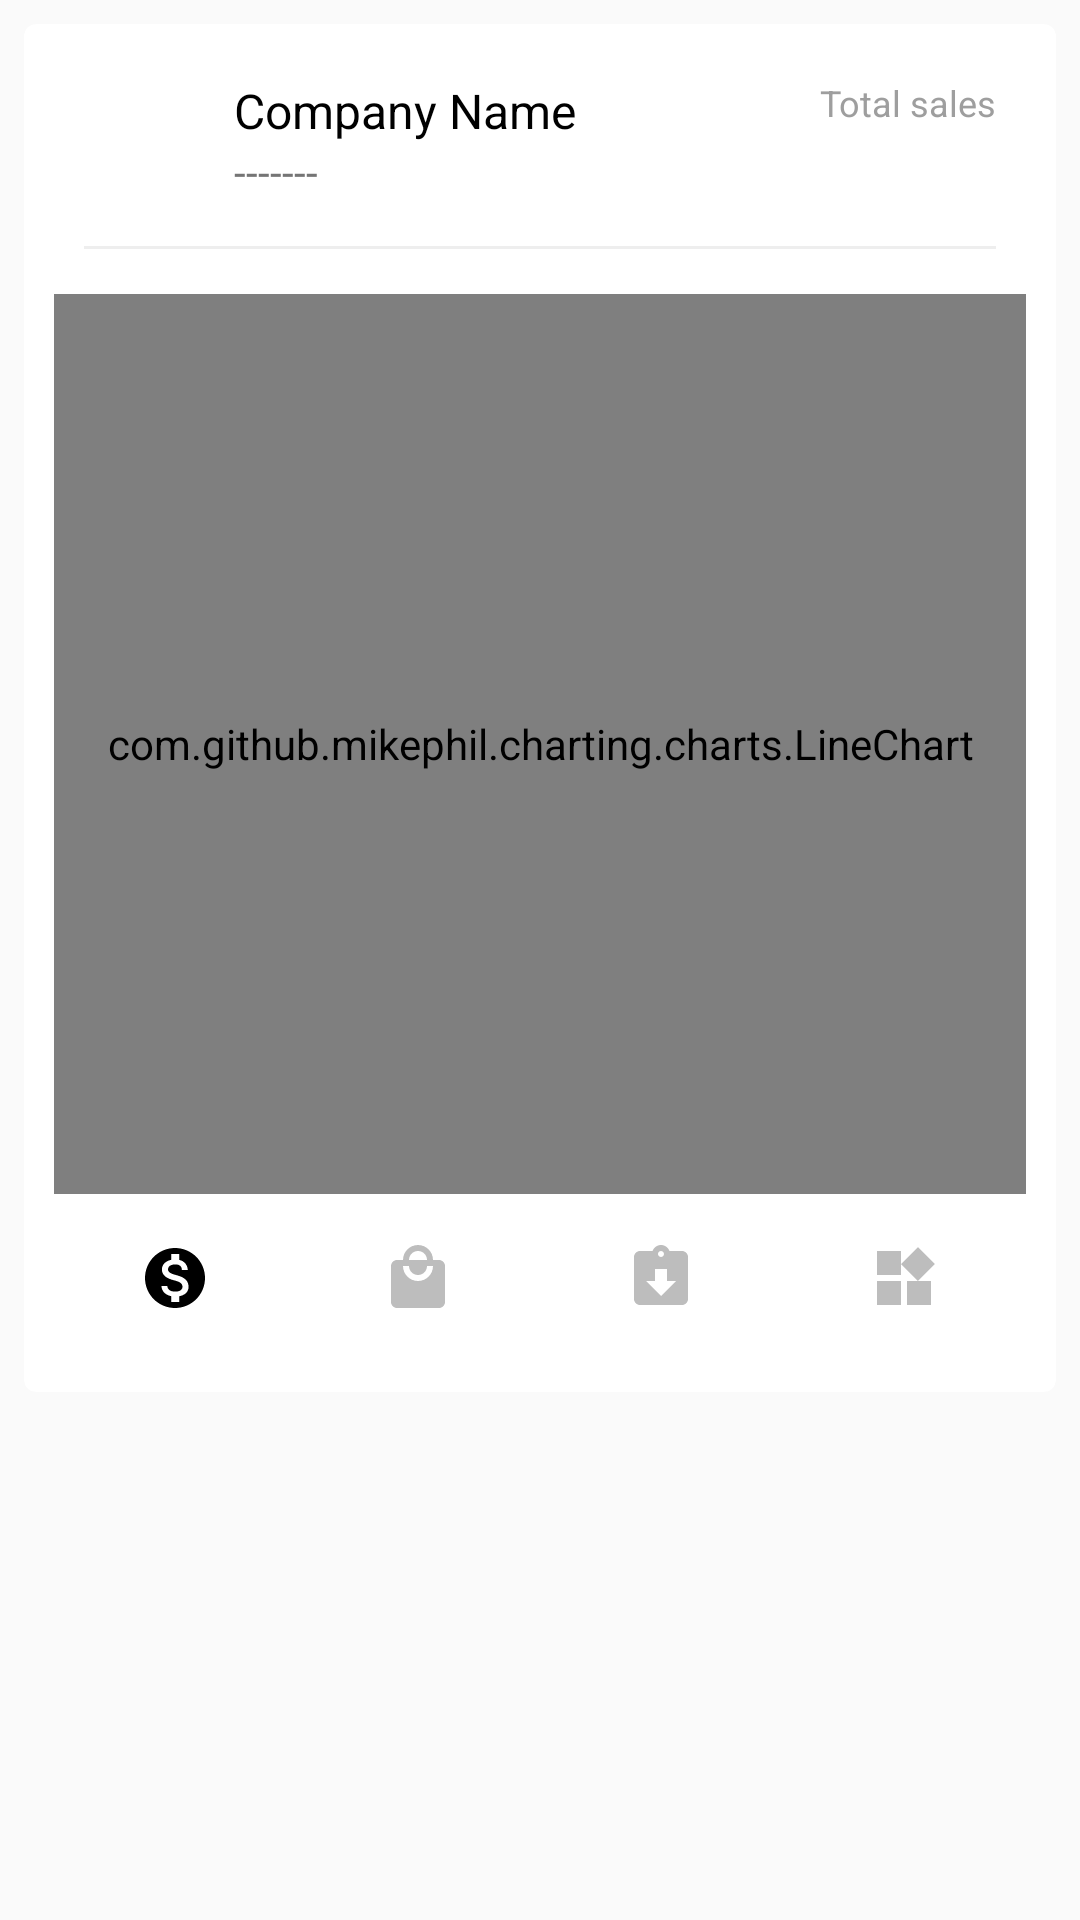

Here is an Android app screen rendered from its layout file. Give the layout XML and the strings, colors and styles it references.
<!-- AndroidManifest.xml: application theme AppTheme -->
<!-- res/layout/dialog_view_details.xml -->
<?xml version="1.0" encoding="utf-8"?>
<androidx.constraintlayout.widget.ConstraintLayout xmlns:android="http://schemas.android.com/apk/res/android"
    xmlns:app="http://schemas.android.com/apk/res-auto"
    android:layout_width="match_parent"
    android:layout_height="wrap_content"
    android:layout_gravity="bottom"
    android:background="@android:color/transparent"
    android:orientation="vertical">

    <androidx.cardview.widget.CardView
        android:layout_width="match_parent"
        android:layout_height="wrap_content"
        android:layout_margin="8dp"
        app:layout_constraintTop_toTopOf="parent"
        android:background="@color/white"
        app:cardCornerRadius="4dp">

        <androidx.constraintlayout.widget.ConstraintLayout
            android:layout_width="match_parent"
            android:layout_height="wrap_content"
            android:layout_margin="10dp"
            android:background="@color/white">

            <ImageView
                android:id="@+id/image"
                android:layout_width="36dp"
                android:layout_height="36dp"
                android:layout_marginLeft="16dp"
                android:layout_marginTop="8dp"
                android:layout_marginBottom="8dp"
                android:src="@drawable/ic_baseline_image_24"
                app:layout_constraintBottom_toBottomOf="parent"
                app:layout_constraintLeft_toLeftOf="parent"
                app:layout_constraintTop_toTopOf="parent"
                app:layout_constraintVertical_bias="0.0"
                app:srcCompat="@mipmap/ic_launcher" />

            <TextView
                android:id="@+id/title"
                android:layout_width="wrap_content"
                android:layout_height="wrap_content"
                android:layout_marginLeft="8dp"
                android:layout_marginTop="8dp"
                android:text="Company Name"
                android:textColor="@color/black"
                android:textSize="16dp"
                app:layout_constraintLeft_toRightOf="@+id/image"
                app:layout_constraintTop_toTopOf="parent" />

            <TextView
                android:id="@+id/data"
                android:layout_width="0dp"
                android:layout_height="wrap_content"
                android:layout_marginTop="8dp"
                android:layout_marginRight="10dp"
                android:text="Total sales"
                android:textColor="@color/grey_500"
                android:textSize="12dp"
                android:textAlignment="textEnd"
                app:layout_constraintEnd_toEndOf="parent"
                app:layout_constraintLeft_toRightOf="@+id/title"
                app:layout_constraintTop_toTopOf="parent" />

            <TextView
                    android:id="@+id/desc"
                    android:layout_width="wrap_content"
                    android:layout_height="wrap_content"
                    android:layout_marginLeft="8dp"
                    android:layout_marginTop="0dp"
                    android:layout_marginRight="8dp"
                    android:layout_marginBottom="8dp"
                    android:textColor="@color/grey_600"
                    app:layout_constraintLeft_toRightOf="@+id/image"
                    app:layout_constraintTop_toBottomOf="@+id/title"
                    android:text="-------" />

                <TextView
                    android:id="@+id/totaldata"
                    android:layout_width="0dp"
                    android:layout_height="wrap_content"
                    android:layout_marginTop="0dp"
                    android:layout_marginRight="10dp"
                    android:layout_marginBottom="8dp"
                    android:textColor="@color/black"
                    android:textSize="15dp"
                    android:textStyle="bold"
                    android:textAlignment="textEnd"
                    app:layout_constraintBottom_toBottomOf="parent"
                    app:layout_constraintEnd_toEndOf="parent"
                    app:layout_constraintLeft_toRightOf="@+id/desc"
                    app:layout_constraintRight_toRightOf="parent"
                    app:layout_constraintTop_toBottomOf="@+id/title"
                    app:layout_constraintVertical_bias="0.0"
                    android:text="" />
            <View
                android:id="@+id/view"
                android:layout_width="match_parent"
                android:layout_height="1dp"
                android:layout_marginTop="20dp"
                android:layout_marginBottom="20dp"
                android:layout_marginLeft="10dp"
                android:layout_marginRight="10dp"
                android:background="@color/grey_200"
                app:layout_constraintTop_toBottomOf="@+id/image"
                />
            <com.github.mikephil.charting.charts.LineChart
                android:id="@+id/chart1"
                android:layout_marginTop="15dp"
                app:layout_constraintTop_toBottomOf="@+id/view"
                android:layout_width="match_parent"
                android:layout_height="300dp"
                 />
            <com.google.android.material.bottomnavigation.BottomNavigationView
                android:id="@+id/navigation"
                android:layout_width="match_parent"
                android:layout_height="wrap_content"
                android:layout_alignParentBottom="true"
                android:layout_gravity="bottom"
                app:layout_constraintTop_toBottomOf="@+id/chart1"
                android:background="@android:color/white"
                app:itemTextAppearanceInactive="@style/BottomNavigationView"
                app:itemTextAppearanceActive="@style/BottomNavigationView"
                app:itemIconTint="@drawable/color_state_dash"
                app:itemTextColor="@drawable/color_state_dash"
                app:labelVisibilityMode="unlabeled"
                app:elevation="0dp"
                app:menu="@menu/board_menu" />
        </androidx.constraintlayout.widget.ConstraintLayout>
    </androidx.cardview.widget.CardView>
</androidx.constraintlayout.widget.ConstraintLayout>
<!-- resources referenced by this layout -->
<resources>
  <color name="black">#000000</color>
  <color name="grey_200">#EEEEEE</color>
  <color name="grey_500">#9E9E9E</color>
  <color name="grey_600">#757575</color>
  <color name="white">#FFFFFF</color>
  <!-- drawable color_state_dash (drawable) -->
  <?xml version="1.0" encoding="utf-8"?>
  <selector xmlns:android="http://schemas.android.com/apk/res/android">
      <item android:color="@color/black" android:state_checked="true" />
      <item android:color="@color/grey_400" android:state_checked="false" />
  </selector>
  <!-- mipmap ic_launcher: png bitmap (mipmap-hdpi, 3593 bytes) -->
  <style name="BottomNavigationView" parent="@style/TextAppearance.AppCompat.Caption">
          <item name="android:textSize">10sp</item>
      </style>
  <style name="AppTheme" parent="Theme.AppCompat.Light.DarkActionBar">
          
          <item name="colorPrimary">@color/colorPrimary</item>
          <item name="colorPrimaryDark">@color/colorPrimaryDark</item>
          <item name="colorAccent">@color/colorAccent</item>
      </style>
  <color name="grey_400">#BDBDBD</color>
  <color name="colorPrimary">#6200EE</color>
  <color name="colorPrimaryDark">#3700B3</color>
  <color name="colorAccent">#03DAC5</color>
</resources>
